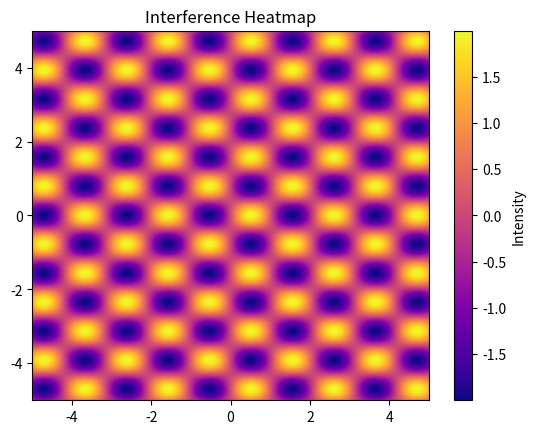

This chart was generated by the following Python code:
import numpy as np
import matplotlib.pyplot as plt

x = np.linspace(-5, 5, 600)
y = np.linspace(-5, 5, 600)
X, Y = np.meshgrid(x, y)

# Interference pattern: two waves at different orientations
Z = np.sin(3*X + 4*Y) + np.sin(3*X - 4*Y)

plt.imshow(Z, extent=[-5, 5, -5, 5], origin='lower',
           cmap='plasma', aspect='auto')
plt.colorbar(label="Intensity")
plt.title("Interference Heatmap")
plt.show()
